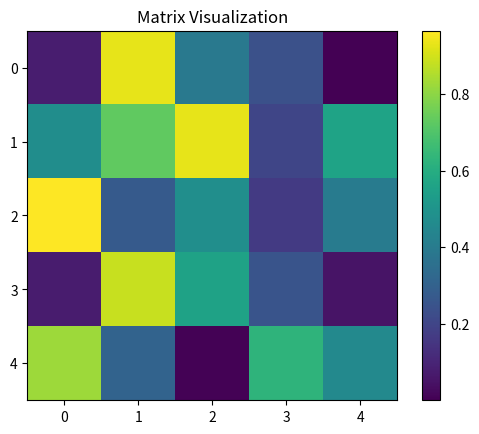

Write the Python code that produced this figure.
import numpy as np
import matplotlib.pyplot as plt

# Create a sample matrix
matrix = np.random.rand(5, 5)

# Plot the matrix
plt.imshow(matrix, cmap='viridis', interpolation='nearest')
plt.colorbar()
plt.title('Matrix Visualization')
plt.show()
